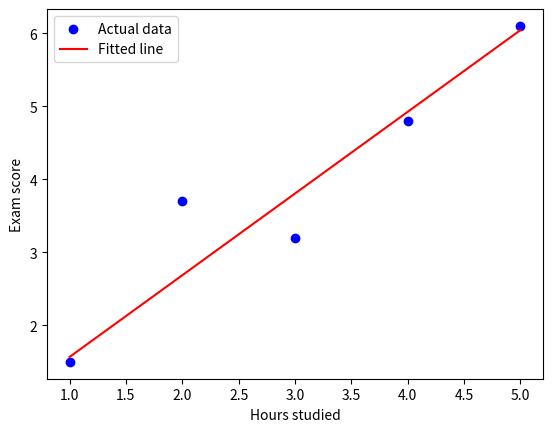

This figure's Python source:
#Task: Write a program to implement Gradient Descent on a Simple Dataset and find the best fit line

import numpy as np                      # Import NumPy for numerical computations
import matplotlib.pyplot as plt         # Import Matplotlib for plotting graphs

X = np.array([1, 2, 3, 4, 5])            # Input feature array (e.g., hours studied)
y = np.array([1.5, 3.7, 3.2, 4.8, 6.1])  # Target values (e.g., exam scores)

m = 0.0                                 # Initialize slope (weight) of the linear model
b = 0.0                                 # Initialize intercept (bias) of the linear model
lr = 0.01                               # Learning rate for gradient descent
epochs = 100                            # Number of training iterations

for i in range(epochs):                # Loop for gradient descent optimization
    y_pred = m * X + b                 # Predict values using the current model
    error = y_pred - y                 # Compute prediction error
    
    dm = (2/len(X)) * np.dot(error, X) # Gradient of loss w.r.t slope (m)
    db = (2/len(X)) * np.sum(error)    # Gradient of loss w.r.t intercept (b)
    
    m -= lr * dm                       # Update slope using gradient descent
    b -= lr * db                       # Update intercept using gradient descent

print(f"\nFinal model: y = {m:.2f}x + {b:.2f}")
# Print the final learned linear equation

plt.scatter(X, y, color='blue', label="Actual data")
# Plot the actual data points

plt.plot(X, m * X + b, color='red', label="Fitted line")
# Plot the fitted regression line

plt.xlabel("Hours studied")             # Label the x-axis
plt.ylabel("Exam score")                # Label the y-axis
plt.legend()                            # Show legend
plt.show()                              # Display the plot
